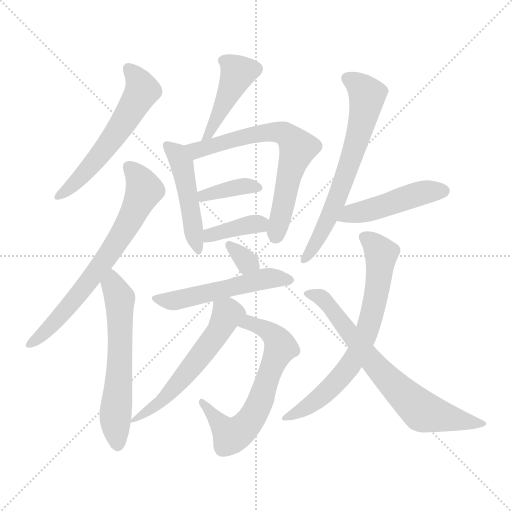
t = 0.00 s
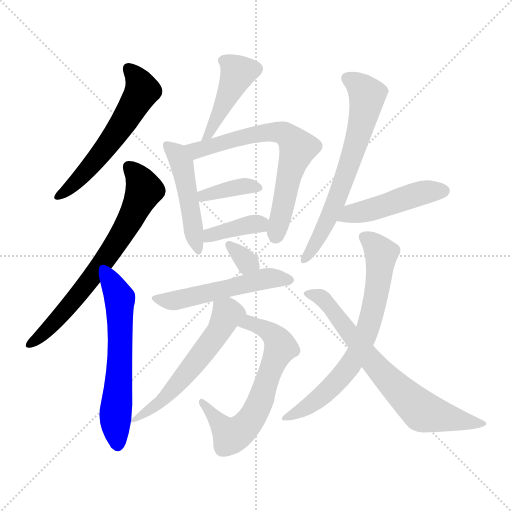
t = 2.24 s
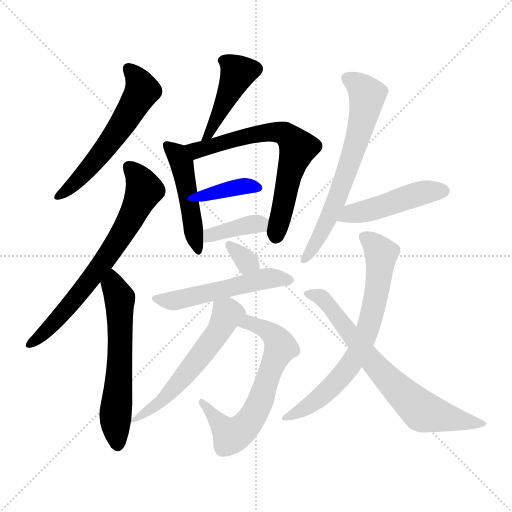
t = 4.48 s
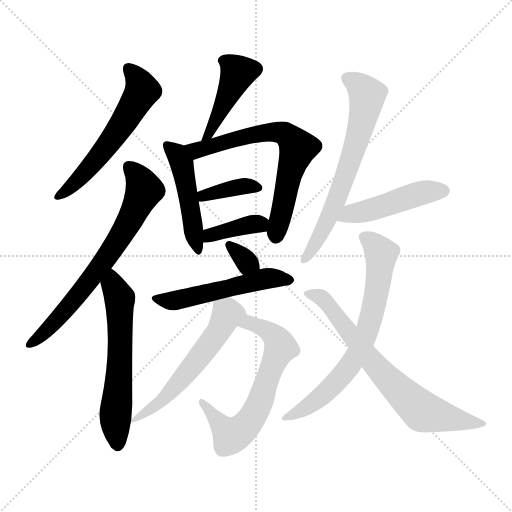
t = 6.73 s
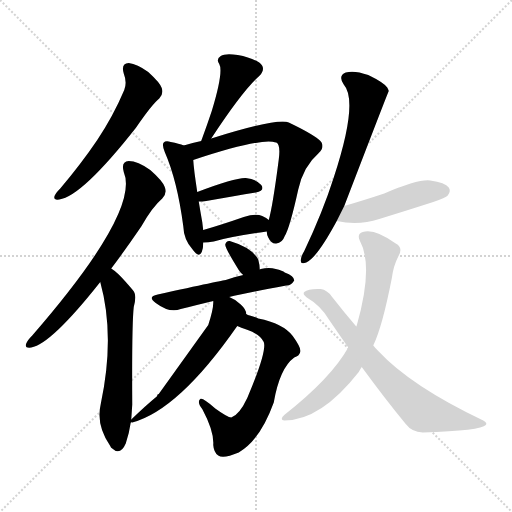
t = 8.97 s
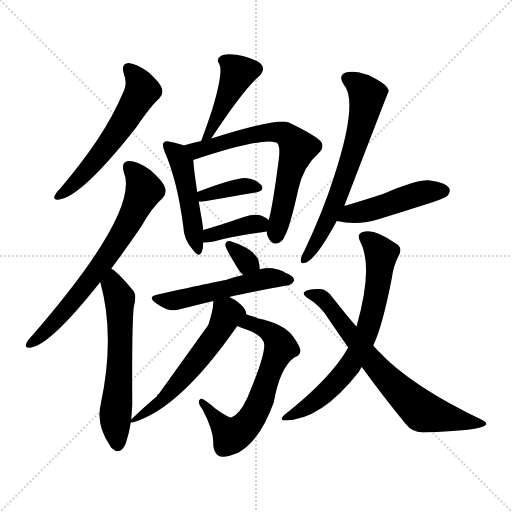
t = 11.21 s

The animated SVG that drew these frames (rendered in a browser with its animation timeline set to each time). Animation: 16 CSS @keyframes rules; one cycle of 11.21 s.

<svg version="1.1" viewBox="0 0 1024 1024" xmlns="http://www.w3.org/2000/svg">
  <g stroke="lightgray" stroke-dasharray="1,1" stroke-width="1" transform="scale(4, 4)">
    <line x1="0" y1="0" x2="256" y2="256"></line>
    <line x1="256" y1="0" x2="0" y2="256"></line>
    <line x1="128" y1="0" x2="128" y2="256"></line>
    <line x1="0" y1="128" x2="256" y2="128"></line>
  </g>
<g transform="scale(1, -1) translate(0, -900)">
   <style type="text/css">
    @keyframes keyframes0 {
      from {
       stroke: blue;
       stroke-dashoffset: 577;
       stroke-width: 128;
       }
       65% {
       animation-timing-function: step-end;
       stroke: blue;
       stroke-dashoffset: 0;
       stroke-width: 128;
       }
       to {
       stroke: black;
       stroke-width: 1024;
       }
       }
       #make-me-a-hanzi-animation-0 {
         animation: keyframes0 0.719564s both;
         animation-delay: 0.000000s;
         animation-timing-function: linear;
       }
    @keyframes keyframes1 {
      from {
       stroke: blue;
       stroke-dashoffset: 696;
       stroke-width: 128;
       }
       69% {
       animation-timing-function: step-end;
       stroke: blue;
       stroke-dashoffset: 0;
       stroke-width: 128;
       }
       to {
       stroke: black;
       stroke-width: 1024;
       }
       }
       #make-me-a-hanzi-animation-1 {
         animation: keyframes1 0.816406s both;
         animation-delay: 0.719564s;
         animation-timing-function: linear;
       }
    @keyframes keyframes2 {
      from {
       stroke: blue;
       stroke-dashoffset: 602;
       stroke-width: 128;
       }
       66% {
       animation-timing-function: step-end;
       stroke: blue;
       stroke-dashoffset: 0;
       stroke-width: 128;
       }
       to {
       stroke: black;
       stroke-width: 1024;
       }
       }
       #make-me-a-hanzi-animation-2 {
         animation: keyframes2 0.739909s both;
         animation-delay: 1.535970s;
         animation-timing-function: linear;
       }
    @keyframes keyframes3 {
      from {
       stroke: blue;
       stroke-dashoffset: 441;
       stroke-width: 128;
       }
       59% {
       animation-timing-function: step-end;
       stroke: blue;
       stroke-dashoffset: 0;
       stroke-width: 128;
       }
       to {
       stroke: black;
       stroke-width: 1024;
       }
       }
       #make-me-a-hanzi-animation-3 {
         animation: keyframes3 0.608887s both;
         animation-delay: 2.275879s;
         animation-timing-function: linear;
       }
    @keyframes keyframes4 {
      from {
       stroke: blue;
       stroke-dashoffset: 479;
       stroke-width: 128;
       }
       61% {
       animation-timing-function: step-end;
       stroke: blue;
       stroke-dashoffset: 0;
       stroke-width: 128;
       }
       to {
       stroke: black;
       stroke-width: 1024;
       }
       }
       #make-me-a-hanzi-animation-4 {
         animation: keyframes4 0.639811s both;
         animation-delay: 2.884766s;
         animation-timing-function: linear;
       }
    @keyframes keyframes5 {
      from {
       stroke: blue;
       stroke-dashoffset: 677;
       stroke-width: 128;
       }
       69% {
       animation-timing-function: step-end;
       stroke: blue;
       stroke-dashoffset: 0;
       stroke-width: 128;
       }
       to {
       stroke: black;
       stroke-width: 1024;
       }
       }
       #make-me-a-hanzi-animation-5 {
         animation: keyframes5 0.800944s both;
         animation-delay: 3.524577s;
         animation-timing-function: linear;
       }
    @keyframes keyframes6 {
      from {
       stroke: blue;
       stroke-dashoffset: 373;
       stroke-width: 128;
       }
       55% {
       animation-timing-function: step-end;
       stroke: blue;
       stroke-dashoffset: 0;
       stroke-width: 128;
       }
       to {
       stroke: black;
       stroke-width: 1024;
       }
       }
       #make-me-a-hanzi-animation-6 {
         animation: keyframes6 0.553548s both;
         animation-delay: 4.325521s;
         animation-timing-function: linear;
       }
    @keyframes keyframes7 {
      from {
       stroke: blue;
       stroke-dashoffset: 377;
       stroke-width: 128;
       }
       55% {
       animation-timing-function: step-end;
       stroke: blue;
       stroke-dashoffset: 0;
       stroke-width: 128;
       }
       to {
       stroke: black;
       stroke-width: 1024;
       }
       }
       #make-me-a-hanzi-animation-7 {
         animation: keyframes7 0.556803s both;
         animation-delay: 4.879069s;
         animation-timing-function: linear;
       }
    @keyframes keyframes8 {
      from {
       stroke: blue;
       stroke-dashoffset: 326;
       stroke-width: 128;
       }
       51% {
       animation-timing-function: step-end;
       stroke: blue;
       stroke-dashoffset: 0;
       stroke-width: 128;
       }
       to {
       stroke: black;
       stroke-width: 1024;
       }
       }
       #make-me-a-hanzi-animation-8 {
         animation: keyframes8 0.515299s both;
         animation-delay: 5.435872s;
         animation-timing-function: linear;
       }
    @keyframes keyframes9 {
      from {
       stroke: blue;
       stroke-dashoffset: 529;
       stroke-width: 128;
       }
       63% {
       animation-timing-function: step-end;
       stroke: blue;
       stroke-dashoffset: 0;
       stroke-width: 128;
       }
       to {
       stroke: black;
       stroke-width: 1024;
       }
       }
       #make-me-a-hanzi-animation-9 {
         animation: keyframes9 0.680501s both;
         animation-delay: 5.951172s;
         animation-timing-function: linear;
       }
    @keyframes keyframes10 {
      from {
       stroke: blue;
       stroke-dashoffset: 655;
       stroke-width: 128;
       }
       68% {
       animation-timing-function: step-end;
       stroke: blue;
       stroke-dashoffset: 0;
       stroke-width: 128;
       }
       to {
       stroke: black;
       stroke-width: 1024;
       }
       }
       #make-me-a-hanzi-animation-10 {
         animation: keyframes10 0.783040s both;
         animation-delay: 6.631673s;
         animation-timing-function: linear;
       }
    @keyframes keyframes11 {
      from {
       stroke: blue;
       stroke-dashoffset: 576;
       stroke-width: 128;
       }
       65% {
       animation-timing-function: step-end;
       stroke: blue;
       stroke-dashoffset: 0;
       stroke-width: 128;
       }
       to {
       stroke: black;
       stroke-width: 1024;
       }
       }
       #make-me-a-hanzi-animation-11 {
         animation: keyframes11 0.718750s both;
         animation-delay: 7.414714s;
         animation-timing-function: linear;
       }
    @keyframes keyframes12 {
      from {
       stroke: blue;
       stroke-dashoffset: 661;
       stroke-width: 128;
       }
       68% {
       animation-timing-function: step-end;
       stroke: blue;
       stroke-dashoffset: 0;
       stroke-width: 128;
       }
       to {
       stroke: black;
       stroke-width: 1024;
       }
       }
       #make-me-a-hanzi-animation-12 {
         animation: keyframes12 0.787923s both;
         animation-delay: 8.133464s;
         animation-timing-function: linear;
       }
    @keyframes keyframes13 {
      from {
       stroke: blue;
       stroke-dashoffset: 472;
       stroke-width: 128;
       }
       61% {
       animation-timing-function: step-end;
       stroke: blue;
       stroke-dashoffset: 0;
       stroke-width: 128;
       }
       to {
       stroke: black;
       stroke-width: 1024;
       }
       }
       #make-me-a-hanzi-animation-13 {
         animation: keyframes13 0.634115s both;
         animation-delay: 8.921387s;
         animation-timing-function: linear;
       }
    @keyframes keyframes14 {
      from {
       stroke: blue;
       stroke-dashoffset: 704;
       stroke-width: 128;
       }
       70% {
       animation-timing-function: step-end;
       stroke: blue;
       stroke-dashoffset: 0;
       stroke-width: 128;
       }
       to {
       stroke: black;
       stroke-width: 1024;
       }
       }
       #make-me-a-hanzi-animation-14 {
         animation: keyframes14 0.822917s both;
         animation-delay: 9.555501s;
         animation-timing-function: linear;
       }
    @keyframes keyframes15 {
      from {
       stroke: blue;
       stroke-dashoffset: 713;
       stroke-width: 128;
       }
       70% {
       animation-timing-function: step-end;
       stroke: blue;
       stroke-dashoffset: 0;
       stroke-width: 128;
       }
       to {
       stroke: black;
       stroke-width: 1024;
       }
       }
       #make-me-a-hanzi-animation-15 {
         animation: keyframes15 0.830241s both;
         animation-delay: 10.378418s;
         animation-timing-function: linear;
       }
</style>
<path d="M 247.5 753.0 Q 254.5 735.0 248.5 720.0 Q 226.5 668.0 194.5 620.0 Q 163.5 574.0 120.5 523.0 Q 111.5 514.0 109.5 509.0 Q 105.5 499.0 118.5 501.0 Q 163.5 507.0 271.5 644.0 Q 304.5 692.0 318.5 703.0 Q 327.5 712.0 323.5 724.0 Q 320.5 734.0 296.5 756.0 Q 274.5 772.0 257.5 774.0 Q 241.5 773.0 247.5 753.0 Z" fill="lightgray"></path> 
<path d="M 222.5 363.0 Q 250.5 400.0 282.5 447.0 Q 304.5 486.0 324.5 503.0 Q 334.5 513.0 329.5 526.0 Q 325.5 538.0 300.5 560.0 Q 275.5 578.0 257.5 578.0 Q 241.5 577.0 247.5 556.0 Q 280.5 478.0 64.5 229.0 Q 54.5 219.0 52.5 213.0 Q 48.5 203.0 62.5 205.0 Q 102.5 212.0 200.5 336.0 L 222.5 363.0 Z" fill="lightgray"></path> 
<path d="M 262.5 61.0 Q 263.5 76.0 264.5 91.0 Q 263.5 250.0 267.5 286.0 Q 274.5 311.0 265.5 320.0 Q 249.5 339.0 237.5 351.0 Q 230.5 358.0 222.5 363.0 C 198.5 381.0 192.5 365.0 200.5 336.0 Q 230.5 228.0 201.5 92.0 Q 191.5 50.0 220.5 8.0 Q 221.5 5.0 224.5 3.0 Q 240.5 -12.0 251.5 13.0 Q 258.5 34.0 261.5 55.0 L 262.5 61.0 Z" fill="lightgray"></path> 
<path d="M 422.5 623.0 Q 485.5 719.0 518.5 748.0 Q 533.5 764.0 518.5 775.0 Q 502.5 785.0 475.5 790.0 Q 450.5 794.0 441.5 788.0 Q 431.5 782.0 438.5 772.0 Q 447.5 757.0 423.5 678.0 Q 414.5 651.0 403.5 621.0 Q 402.5 620.0 402.5 618.0 C 392.5 590.0 406.5 598.0 422.5 623.0 Z" fill="lightgray"></path> 
<path d="M 367.5 609.0 Q 358.5 613.0 341.5 616.0 Q 331.5 619.0 327.5 615.0 Q 323.5 611.0 329.5 596.0 Q 354.5 539.0 366.5 448.0 Q 367.5 421.0 384.5 402.0 Q 397.5 383.0 403.5 396.0 Q 406.5 403.0 406.5 415.0 L 406.5 440.0 Q 405.5 447.0 404.5 456.0 Q 400.5 478.0 397.5 497.0 L 394.5 516.0 Q 387.5 562.0 386.5 580.0 C 384.5 603.0 384.5 603.0 367.5 609.0 Z" fill="lightgray"></path> 
<path d="M 533.5 437.0 Q 533.5 431.0 536.5 425.0 Q 542.5 412.0 552.5 413.0 Q 564.5 414.0 569.5 428.0 Q 579.5 444.0 596.5 521.0 Q 606.5 567.0 637.5 594.0 Q 652.5 609.0 637.5 621.0 Q 621.5 634.0 577.5 655.0 Q 556.5 665.0 422.5 623.0 L 402.5 618.0 Q 383.5 614.0 367.5 609.0 C 338.5 601.0 358.5 571.0 386.5 580.0 Q 521.5 625.0 551.5 615.0 Q 551.5 616.0 552.5 615.0 Q 561.5 611.0 557.5 581.0 Q 545.5 488.0 537.5 460.0 L 533.5 437.0 Z" fill="lightgray"></path> 
<path d="M 397.5 497.0 Q 404.5 497.0 412.5 498.0 Q 469.5 508.0 511.5 515.0 Q 530.5 519.0 522.5 530.0 Q 512.5 542.0 491.5 544.0 Q 470.5 545.0 394.5 516.0 C 366.5 505.0 367.5 496.0 397.5 497.0 Z" fill="lightgray"></path> 
<path d="M 406.5 415.0 Q 416.5 415.0 427.5 417.0 Q 461.5 427.0 533.5 437.0 C 561.5 441.0 560.5 441.0 537.5 460.0 Q 533.5 464.0 524.5 468.0 Q 511.5 474.0 487.5 466.0 Q 441.5 450.0 406.5 440.0 C 377.5 432.0 376.5 414.0 406.5 415.0 Z" fill="lightgray"></path> 
<path d="M 519.5 361.0 Q 519.5 370.0 516.5 381.0 Q 503.5 405.0 459.5 418.0 Q 452.5 419.0 450.5 411.0 Q 449.5 405.0 477.5 360.0 Q 481.5 354.0 486.5 350.0 C 509.5 330.0 520.5 331.0 519.5 361.0 Z" fill="lightgray"></path> 
<path d="M 458.5 306.0 Q 488.5 313.0 572.5 329.0 Q 581.5 328.0 588.5 339.0 Q 588.5 348.0 569.5 355.0 Q 565.5 359.0 551.5 362.0 Q 538.5 366.0 521.5 362.0 Q 520.5 362.0 519.5 361.0 L 486.5 350.0 Q 467.5 346.0 451.5 340.0 Q 447.5 340.0 315.5 311.0 Q 293.5 307.0 311.5 294.0 Q 339.5 273.0 361.5 282.0 Q 389.5 289.0 426.5 298.0 L 458.5 306.0 Z" fill="lightgray"></path> 
<path d="M 474.5 248.0 Q 480.5 245.0 495.5 240.0 Q 520.5 231.0 527.5 216.0 Q 534.5 198.0 494.5 104.0 Q 478.5 70.0 462.5 65.0 Q 455.5 65.0 430.5 83.0 Q 405.5 105.0 400.5 102.0 Q 393.5 96.0 404.5 82.0 Q 428.5 37.0 426.5 10.0 Q 427.5 -5.0 436.5 -11.0 Q 446.5 -18.0 477.5 -5.0 Q 520.5 20.0 547.5 95.0 Q 559.5 164.0 588.5 185.0 Q 598.5 188.0 600.5 196.0 Q 603.5 203.0 585.5 228.0 Q 566.5 253.0 516.5 263.0 Q 509.5 266.0 499.5 269.0 Q 495.5 270.0 492.5 272.0 C 464.5 283.0 446.5 259.0 474.5 248.0 Z" fill="lightgray"></path> 
<path d="M 416.5 250.0 L 317.5 112.0 Q 313.5 111.0 314.5 108.0 Q 313.5 108.0 313.5 107.0 Q 291.5 89.0 262.5 61.0 C 254.5 54.0 254.5 54.0 261.5 55.0 Q 262.5 56.0 264.5 55.0 Q 357.5 80.0 474.5 248.0 C 491.5 273.0 492.5 271.0 492.5 272.0 Q 492.5 281.0 481.5 291.0 Q 471.5 301.0 458.5 306.0 C 431.5 319.0 427.5 321.0 426.5 298.0 Q 427.5 283.0 416.5 250.0 Z" fill="lightgray"></path> 
<path d="M 688.5 488.0 Q 776.5 717.0 777.5 718.0 Q 776.5 722.0 774.5 725.0 Q 767.5 735.0 736.5 750.0 Q 708.5 760.0 691.5 755.0 Q 675.5 749.0 687.5 731.0 Q 717.5 697.0 667.5 545.0 Q 645.5 476.0 608.5 398.0 Q 601.5 386.0 601.5 380.0 Q 600.5 370.0 612.5 375.0 Q 633.5 384.0 673.5 458.0 L 688.5 488.0 Z" fill="lightgray"></path> 
<path d="M 673.5 458.0 Q 716.5 448.0 758.5 462.0 Q 810.5 478.0 866.5 496.0 Q 891.5 505.0 895.5 509.0 Q 902.5 518.0 897.5 525.0 Q 890.5 535.0 860.5 539.0 Q 836.5 542.0 768.5 513.0 Q 732.5 501.0 688.5 488.0 C 659.5 479.0 644.5 464.0 673.5 458.0 Z" fill="lightgray"></path> 
<path d="M 696.5 205.0 Q 662.5 144.0 568.5 70.0 Q 558.5 61.0 568.5 59.0 Q 641.5 59.0 717.5 156.0 Q 720.5 162.0 723.5 166.0 L 746.5 209.0 Q 764.5 246.0 783.5 343.0 Q 786.5 368.0 797.5 389.0 Q 806.5 405.0 791.5 413.0 Q 748.5 444.0 725.5 436.0 Q 713.5 432.0 719.5 419.0 Q 747.5 368.0 713.5 249.0 Q 712.5 248.0 712.5 247.0 L 696.5 205.0 Z" fill="lightgray"></path> 
<path d="M 723.5 166.0 Q 769.5 103.0 811.5 52.0 Q 823.5 36.0 845.5 35.0 Q 962.5 39.0 971.5 50.0 Q 975.5 54.0 966.5 59.0 Q 821.5 128.0 756.5 198.0 Q 750.5 204.0 746.5 209.0 L 712.5 247.0 Q 688.5 275.0 663.5 307.0 Q 654.5 320.0 641.5 322.0 Q 616.5 323.0 608.5 316.0 Q 604.5 312.0 613.5 305.0 Q 641.5 289.0 658.5 260.0 Q 677.5 232.0 696.5 205.0 L 723.5 166.0 Z" fill="lightgray"></path> 
      <clipPath id="make-me-a-hanzi-clip-0">
      <path d="M 247.5 753.0 Q 254.5 735.0 248.5 720.0 Q 226.5 668.0 194.5 620.0 Q 163.5 574.0 120.5 523.0 Q 111.5 514.0 109.5 509.0 Q 105.5 499.0 118.5 501.0 Q 163.5 507.0 271.5 644.0 Q 304.5 692.0 318.5 703.0 Q 327.5 712.0 323.5 724.0 Q 320.5 734.0 296.5 756.0 Q 274.5 772.0 257.5 774.0 Q 241.5 773.0 247.5 753.0 Z" fill="lightgray"></path>
      </clipPath>
      <path clip-path="url(#make-me-a-hanzi-clip-0)" d="M 257.5 761.0 L 284.5 719.0 L 266.5 686.0 L 206.5 597.0 L 154.5 538.0 L 117.5 508.0 " fill="none" id="make-me-a-hanzi-animation-0" stroke-dasharray="449 898" stroke-linecap="round"></path>

      <clipPath id="make-me-a-hanzi-clip-1">
      <path d="M 222.5 363.0 Q 250.5 400.0 282.5 447.0 Q 304.5 486.0 324.5 503.0 Q 334.5 513.0 329.5 526.0 Q 325.5 538.0 300.5 560.0 Q 275.5 578.0 257.5 578.0 Q 241.5 577.0 247.5 556.0 Q 280.5 478.0 64.5 229.0 Q 54.5 219.0 52.5 213.0 Q 48.5 203.0 62.5 205.0 Q 102.5 212.0 200.5 336.0 L 222.5 363.0 Z" fill="lightgray"></path>
      </clipPath>
      <path clip-path="url(#make-me-a-hanzi-clip-1)" d="M 258.5 564.0 L 269.5 555.0 L 288.5 520.0 L 257.5 455.0 L 163.5 318.0 L 112.5 258.0 L 60.5 213.0 " fill="none" id="make-me-a-hanzi-animation-1" stroke-dasharray="568 1136" stroke-linecap="round"></path>

      <clipPath id="make-me-a-hanzi-clip-2">
      <path d="M 262.5 61.0 Q 263.5 76.0 264.5 91.0 Q 263.5 250.0 267.5 286.0 Q 274.5 311.0 265.5 320.0 Q 249.5 339.0 237.5 351.0 Q 230.5 358.0 222.5 363.0 C 198.5 381.0 192.5 365.0 200.5 336.0 Q 230.5 228.0 201.5 92.0 Q 191.5 50.0 220.5 8.0 Q 221.5 5.0 224.5 3.0 Q 240.5 -12.0 251.5 13.0 Q 258.5 34.0 261.5 55.0 L 262.5 61.0 Z" fill="lightgray"></path>
      </clipPath>
      <path clip-path="url(#make-me-a-hanzi-clip-2)" d="M 222.5 355.0 L 225.5 330.0 L 239.5 299.0 L 240.5 186.0 L 230.5 62.0 L 236.5 13.0 " fill="none" id="make-me-a-hanzi-animation-2" stroke-dasharray="474 948" stroke-linecap="round"></path>

      <clipPath id="make-me-a-hanzi-clip-3">
      <path d="M 422.5 623.0 Q 485.5 719.0 518.5 748.0 Q 533.5 764.0 518.5 775.0 Q 502.5 785.0 475.5 790.0 Q 450.5 794.0 441.5 788.0 Q 431.5 782.0 438.5 772.0 Q 447.5 757.0 423.5 678.0 Q 414.5 651.0 403.5 621.0 Q 402.5 620.0 402.5 618.0 C 392.5 590.0 406.5 598.0 422.5 623.0 Z" fill="lightgray"></path>
      </clipPath>
      <path clip-path="url(#make-me-a-hanzi-clip-3)" d="M 445.5 779.0 L 475.5 755.0 L 422.5 636.0 L 408.5 628.0 " fill="none" id="make-me-a-hanzi-animation-3" stroke-dasharray="313 626" stroke-linecap="round"></path>

      <clipPath id="make-me-a-hanzi-clip-4">
      <path d="M 367.5 609.0 Q 358.5 613.0 341.5 616.0 Q 331.5 619.0 327.5 615.0 Q 323.5 611.0 329.5 596.0 Q 354.5 539.0 366.5 448.0 Q 367.5 421.0 384.5 402.0 Q 397.5 383.0 403.5 396.0 Q 406.5 403.0 406.5 415.0 L 406.5 440.0 Q 405.5 447.0 404.5 456.0 Q 400.5 478.0 397.5 497.0 L 394.5 516.0 Q 387.5 562.0 386.5 580.0 C 384.5 603.0 384.5 603.0 367.5 609.0 Z" fill="lightgray"></path>
      </clipPath>
      <path clip-path="url(#make-me-a-hanzi-clip-4)" d="M 334.5 610.0 L 354.5 592.0 L 363.5 573.0 L 394.5 401.0 " fill="none" id="make-me-a-hanzi-animation-4" stroke-dasharray="351 702" stroke-linecap="round"></path>

      <clipPath id="make-me-a-hanzi-clip-5">
      <path d="M 533.5 437.0 Q 533.5 431.0 536.5 425.0 Q 542.5 412.0 552.5 413.0 Q 564.5 414.0 569.5 428.0 Q 579.5 444.0 596.5 521.0 Q 606.5 567.0 637.5 594.0 Q 652.5 609.0 637.5 621.0 Q 621.5 634.0 577.5 655.0 Q 556.5 665.0 422.5 623.0 L 402.5 618.0 Q 383.5 614.0 367.5 609.0 C 338.5 601.0 358.5 571.0 386.5 580.0 Q 521.5 625.0 551.5 615.0 Q 551.5 616.0 552.5 615.0 Q 561.5 611.0 557.5 581.0 Q 545.5 488.0 537.5 460.0 L 533.5 437.0 Z" fill="lightgray"></path>
      </clipPath>
      <path clip-path="url(#make-me-a-hanzi-clip-5)" d="M 374.5 606.0 L 395.5 598.0 L 463.5 622.0 L 538.5 636.0 L 568.5 633.0 L 587.5 617.0 L 595.5 602.0 L 576.5 545.0 L 552.5 429.0 " fill="none" id="make-me-a-hanzi-animation-5" stroke-dasharray="549 1098" stroke-linecap="round"></path>

      <clipPath id="make-me-a-hanzi-clip-6">
      <path d="M 397.5 497.0 Q 404.5 497.0 412.5 498.0 Q 469.5 508.0 511.5 515.0 Q 530.5 519.0 522.5 530.0 Q 512.5 542.0 491.5 544.0 Q 470.5 545.0 394.5 516.0 C 366.5 505.0 367.5 496.0 397.5 497.0 Z" fill="lightgray"></path>
      </clipPath>
      <path clip-path="url(#make-me-a-hanzi-clip-6)" d="M 404.5 503.0 L 408.5 511.0 L 460.5 523.0 L 495.5 528.0 L 514.5 524.0 " fill="none" id="make-me-a-hanzi-animation-6" stroke-dasharray="245 490" stroke-linecap="round"></path>

      <clipPath id="make-me-a-hanzi-clip-7">
      <path d="M 406.5 415.0 Q 416.5 415.0 427.5 417.0 Q 461.5 427.0 533.5 437.0 C 561.5 441.0 560.5 441.0 537.5 460.0 Q 533.5 464.0 524.5 468.0 Q 511.5 474.0 487.5 466.0 Q 441.5 450.0 406.5 440.0 C 377.5 432.0 376.5 414.0 406.5 415.0 Z" fill="lightgray"></path>
      </clipPath>
      <path clip-path="url(#make-me-a-hanzi-clip-7)" d="M 411.5 421.0 L 428.5 432.0 L 526.5 456.0 " fill="none" id="make-me-a-hanzi-animation-7" stroke-dasharray="249 498" stroke-linecap="round"></path>

      <clipPath id="make-me-a-hanzi-clip-8">
      <path d="M 519.5 361.0 Q 519.5 370.0 516.5 381.0 Q 503.5 405.0 459.5 418.0 Q 452.5 419.0 450.5 411.0 Q 449.5 405.0 477.5 360.0 Q 481.5 354.0 486.5 350.0 C 509.5 330.0 520.5 331.0 519.5 361.0 Z" fill="lightgray"></path>
      </clipPath>
      <path clip-path="url(#make-me-a-hanzi-clip-8)" d="M 458.5 410.0 L 493.5 375.0 L 511.5 365.0 " fill="none" id="make-me-a-hanzi-animation-8" stroke-dasharray="198 396" stroke-linecap="round"></path>

      <clipPath id="make-me-a-hanzi-clip-9">
      <path d="M 458.5 306.0 Q 488.5 313.0 572.5 329.0 Q 581.5 328.0 588.5 339.0 Q 588.5 348.0 569.5 355.0 Q 565.5 359.0 551.5 362.0 Q 538.5 366.0 521.5 362.0 Q 520.5 362.0 519.5 361.0 L 486.5 350.0 Q 467.5 346.0 451.5 340.0 Q 447.5 340.0 315.5 311.0 Q 293.5 307.0 311.5 294.0 Q 339.5 273.0 361.5 282.0 Q 389.5 289.0 426.5 298.0 L 458.5 306.0 Z" fill="lightgray"></path>
      </clipPath>
      <path clip-path="url(#make-me-a-hanzi-clip-9)" d="M 312.5 303.0 L 345.5 298.0 L 530.5 342.0 L 579.5 340.0 " fill="none" id="make-me-a-hanzi-animation-9" stroke-dasharray="401 802" stroke-linecap="round"></path>

      <clipPath id="make-me-a-hanzi-clip-10">
      <path d="M 474.5 248.0 Q 480.5 245.0 495.5 240.0 Q 520.5 231.0 527.5 216.0 Q 534.5 198.0 494.5 104.0 Q 478.5 70.0 462.5 65.0 Q 455.5 65.0 430.5 83.0 Q 405.5 105.0 400.5 102.0 Q 393.5 96.0 404.5 82.0 Q 428.5 37.0 426.5 10.0 Q 427.5 -5.0 436.5 -11.0 Q 446.5 -18.0 477.5 -5.0 Q 520.5 20.0 547.5 95.0 Q 559.5 164.0 588.5 185.0 Q 598.5 188.0 600.5 196.0 Q 603.5 203.0 585.5 228.0 Q 566.5 253.0 516.5 263.0 Q 509.5 266.0 499.5 269.0 Q 495.5 270.0 492.5 272.0 C 464.5 283.0 446.5 259.0 474.5 248.0 Z" fill="lightgray"></path>
      </clipPath>
      <path clip-path="url(#make-me-a-hanzi-clip-10)" d="M 481.5 252.0 L 499.5 254.0 L 522.5 246.0 L 548.5 229.0 L 559.5 212.0 L 520.5 95.0 L 488.5 45.0 L 462.5 28.0 L 402.5 97.0 " fill="none" id="make-me-a-hanzi-animation-10" stroke-dasharray="527 1054" stroke-linecap="round"></path>

      <clipPath id="make-me-a-hanzi-clip-11">
      <path d="M 416.5 250.0 L 317.5 112.0 Q 313.5 111.0 314.5 108.0 Q 313.5 108.0 313.5 107.0 Q 291.5 89.0 262.5 61.0 C 254.5 54.0 254.5 54.0 261.5 55.0 Q 262.5 56.0 264.5 55.0 Q 357.5 80.0 474.5 248.0 C 491.5 273.0 492.5 271.0 492.5 272.0 Q 492.5 281.0 481.5 291.0 Q 471.5 301.0 458.5 306.0 C 431.5 319.0 427.5 321.0 426.5 298.0 Q 427.5 283.0 416.5 250.0 Z" fill="lightgray"></path>
      </clipPath>
      <path clip-path="url(#make-me-a-hanzi-clip-11)" d="M 433.5 293.0 L 454.5 272.0 L 436.5 235.0 L 327.5 102.0 L 263.5 58.0 " fill="none" id="make-me-a-hanzi-animation-11" stroke-dasharray="448 896" stroke-linecap="round"></path>

      <clipPath id="make-me-a-hanzi-clip-12">
      <path d="M 688.5 488.0 Q 776.5 717.0 777.5 718.0 Q 776.5 722.0 774.5 725.0 Q 767.5 735.0 736.5 750.0 Q 708.5 760.0 691.5 755.0 Q 675.5 749.0 687.5 731.0 Q 717.5 697.0 667.5 545.0 Q 645.5 476.0 608.5 398.0 Q 601.5 386.0 601.5 380.0 Q 600.5 370.0 612.5 375.0 Q 633.5 384.0 673.5 458.0 L 688.5 488.0 Z" fill="lightgray"></path>
      </clipPath>
      <path clip-path="url(#make-me-a-hanzi-clip-12)" d="M 695.5 742.0 L 720.5 727.0 L 734.5 710.0 L 729.5 678.0 L 678.5 508.0 L 645.5 437.0 L 609.5 382.0 " fill="none" id="make-me-a-hanzi-animation-12" stroke-dasharray="533 1066" stroke-linecap="round"></path>

      <clipPath id="make-me-a-hanzi-clip-13">
      <path d="M 673.5 458.0 Q 716.5 448.0 758.5 462.0 Q 810.5 478.0 866.5 496.0 Q 891.5 505.0 895.5 509.0 Q 902.5 518.0 897.5 525.0 Q 890.5 535.0 860.5 539.0 Q 836.5 542.0 768.5 513.0 Q 732.5 501.0 688.5 488.0 C 659.5 479.0 644.5 464.0 673.5 458.0 Z" fill="lightgray"></path>
      </clipPath>
      <path clip-path="url(#make-me-a-hanzi-clip-13)" d="M 681.5 460.0 L 702.5 473.0 L 848.5 515.0 L 887.5 518.0 " fill="none" id="make-me-a-hanzi-animation-13" stroke-dasharray="344 688" stroke-linecap="round"></path>

      <clipPath id="make-me-a-hanzi-clip-14">
      <path d="M 696.5 205.0 Q 662.5 144.0 568.5 70.0 Q 558.5 61.0 568.5 59.0 Q 641.5 59.0 717.5 156.0 Q 720.5 162.0 723.5 166.0 L 746.5 209.0 Q 764.5 246.0 783.5 343.0 Q 786.5 368.0 797.5 389.0 Q 806.5 405.0 791.5 413.0 Q 748.5 444.0 725.5 436.0 Q 713.5 432.0 719.5 419.0 Q 747.5 368.0 713.5 249.0 Q 712.5 248.0 712.5 247.0 L 696.5 205.0 Z" fill="lightgray"></path>
      </clipPath>
      <path clip-path="url(#make-me-a-hanzi-clip-14)" d="M 727.5 426.0 L 762.5 393.0 L 750.5 299.0 L 724.5 214.0 L 695.5 161.0 L 671.5 134.0 L 626.5 95.0 L 574.5 65.0 " fill="none" id="make-me-a-hanzi-animation-14" stroke-dasharray="576 1152" stroke-linecap="round"></path>

      <clipPath id="make-me-a-hanzi-clip-15">
      <path d="M 723.5 166.0 Q 769.5 103.0 811.5 52.0 Q 823.5 36.0 845.5 35.0 Q 962.5 39.0 971.5 50.0 Q 975.5 54.0 966.5 59.0 Q 821.5 128.0 756.5 198.0 Q 750.5 204.0 746.5 209.0 L 712.5 247.0 Q 688.5 275.0 663.5 307.0 Q 654.5 320.0 641.5 322.0 Q 616.5 323.0 608.5 316.0 Q 604.5 312.0 613.5 305.0 Q 641.5 289.0 658.5 260.0 Q 677.5 232.0 696.5 205.0 L 723.5 166.0 Z" fill="lightgray"></path>
      </clipPath>
      <path clip-path="url(#make-me-a-hanzi-clip-15)" d="M 615.5 312.0 L 647.5 301.0 L 746.5 173.0 L 845.5 77.0 L 905.5 61.0 L 966.5 53.0 " fill="none" id="make-me-a-hanzi-animation-15" stroke-dasharray="585 1170" stroke-linecap="round"></path>

</g>
</svg>
